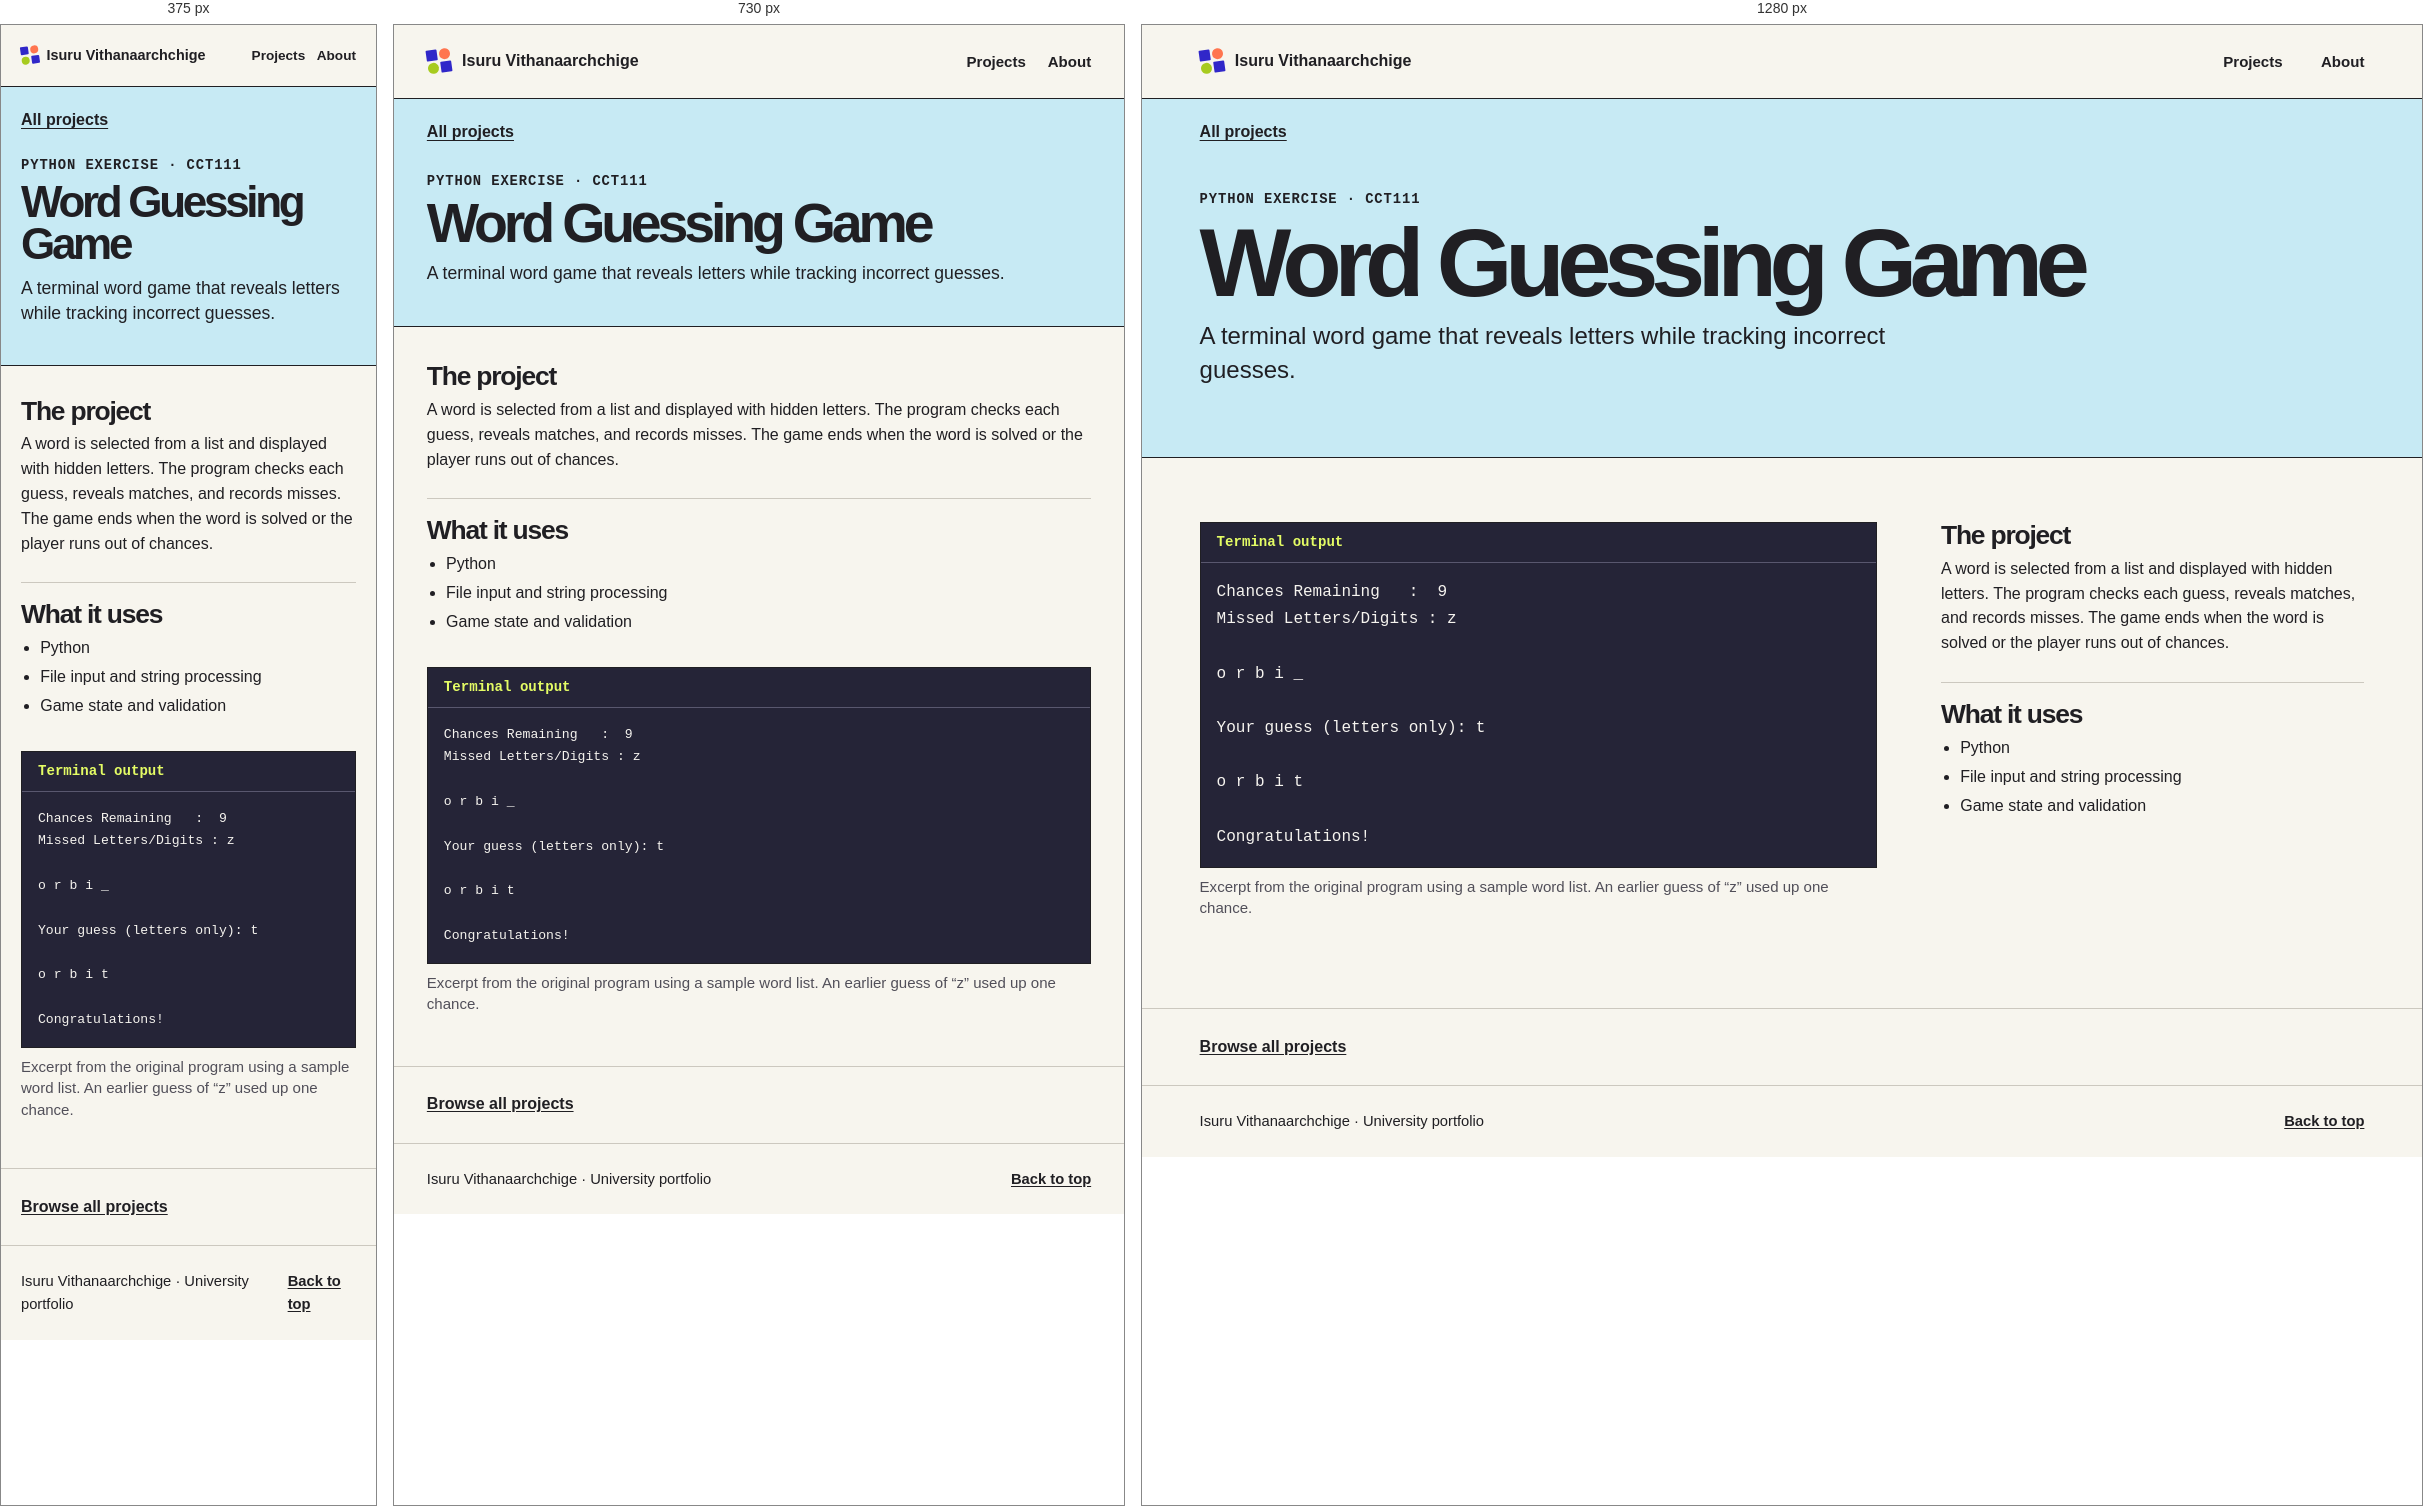
Rendered at 375 px, 730 px and 1280 px, left to right.

<!-- file: word-guessing.html -->
<!doctype html>
<html lang="en">
<head>
  <meta charset="utf-8">
  <meta name="viewport" content="width=device-width, initial-scale=1">
  <meta name="description" content="A terminal word game that reveals letters while tracking incorrect guesses.">
  <meta name="theme-color" content="#f7f5ee">
  <title>Word Guessing Game | Isuru Vithanaarchchige</title>
  <link rel="icon" type="image/png" href="../assets/mark.png">
  <link rel="stylesheet" href="../styles.css">
  
</head>
<body>
<a class="skip-link" href="#main">Skip to content</a>
<header class="site-header" id="top">
  <div class="wrap masthead">
    <a class="site-name" href="../index.html">
      <span class="mark" aria-hidden="true"><span></span><span></span><span></span><span></span></span>
      Isuru Vithanaarchchige
    </a>
    <nav class="site-nav" aria-label="Main navigation">
      <a href="../index.html#projects">Projects</a>
      <a href="../index.html#about">About</a>
    </nav>
  </div>
</header>
<main id="main" tabindex="-1">
  <section class="case-intro" style="--accent: #c7eaf4">
    <div class="wrap">
      <a class="breadcrumb" href="../index.html#projects">All projects</a>
      <p class="eyebrow">Python exercise · CCT111</p>
      <h1>Word Guessing Game</h1>
      <p class="case-summary">A terminal word game that reveals letters while tracking incorrect guesses.</p>
      
    </div>
  </section>
  <div class="wrap case-body">
    <div class="case-gallery">
      <figure>
        <div class="terminal" tabindex="0" role="region" aria-label="Example terminal output">
          <div class="terminal-bar">Terminal output</div>
          <pre>Chances Remaining   :  9
Missed Letters/Digits : z

o r b i _

Your guess (letters only): t

o r b i t

Congratulations!</pre>
        </div>
        <figcaption>Excerpt from the original program using a sample word list. An earlier guess of “z” used up one chance.</figcaption>
      </figure>
    </div>
    <div class="case-notes">
      <section>
        <h2>The project</h2>
        <p>A word is selected from a list and displayed with hidden letters. The program checks each guess, reveals matches, and records misses. The game ends when the word is solved or the player runs out of chances.</p>
      </section>
      <section>
        <h2>What it uses</h2>
        <ul>
          <li>Python</li>
          <li>File input and string processing</li>
          <li>Game state and validation</li>
        </ul>
      </section>
      
    </div>
  </div>
</main>
<nav class="next-project" aria-label="More projects">
  <div class="wrap">
    <a href="../index.html#projects">Browse all projects</a>
    
  </div>
</nav>
<footer class="site-footer">
  <div class="wrap">
    <p>Isuru Vithanaarchchige <span aria-hidden="true">·</span> University portfolio</p>
    <a href="#top">Back to top</a>
  </div>
</footer>
</body>
</html>


/* @media block from styles.css */
@media (max-width: 860px) {
  .hero-layout { min-height: 27rem; }
  .hero h1 { font-size: clamp(3.45rem, 9.3vw, 6rem); }
  .project-grid { grid-template-columns: repeat(2, minmax(0, 1fr)); }
  .case-body { grid-template-columns: minmax(0, 1fr); }
  .case-notes { grid-row: 1; }
  .case-notes > section { max-width: 42rem; }
}

/* @media block from styles.css */
@media (max-width: 600px) {
  .masthead { min-height: 3.8rem; gap: .65rem; }
  .site-name { font-size: .9rem; gap: .45rem; }
  .mark { width: 1.15rem; }
  .site-nav { gap: .72rem; }
  .site-nav a { font-size: .85rem; }
  .hero-layout { grid-template-columns: minmax(0, 1fr); gap: 0; }
  .hero-copy { padding-block: 2.6rem .5rem; }
  .hero h1 { font-size: clamp(3.55rem, 13.9vw, 6.1rem); }
  .hero-art { width: min(100%, 24rem); margin: .55rem auto 1.75rem; }
  .hero-print { width: 76%; inset: 9% auto auto 9%; }
  .hero-sticker { inset: 52% 1% auto auto; }
  .hero-spark { left: 3%; bottom: 5%; }
  .work-header { gap: .65rem; }
  .project-grid, .about-layout { grid-template-columns: minmax(0, 1fr); }
  .project-link h3 { font-size: 1.65rem; }
}